Dataset: cbis-ddsm (GitHub, RichardObi/mammo_dp). Classes: is benign false, benign.

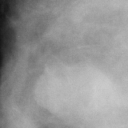
Label: benign

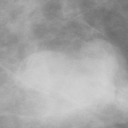
Label: benign

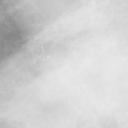
Label: is benign false

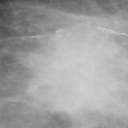
Label: is benign false

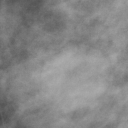
Label: benign

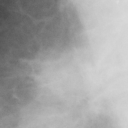
Label: is benign false
